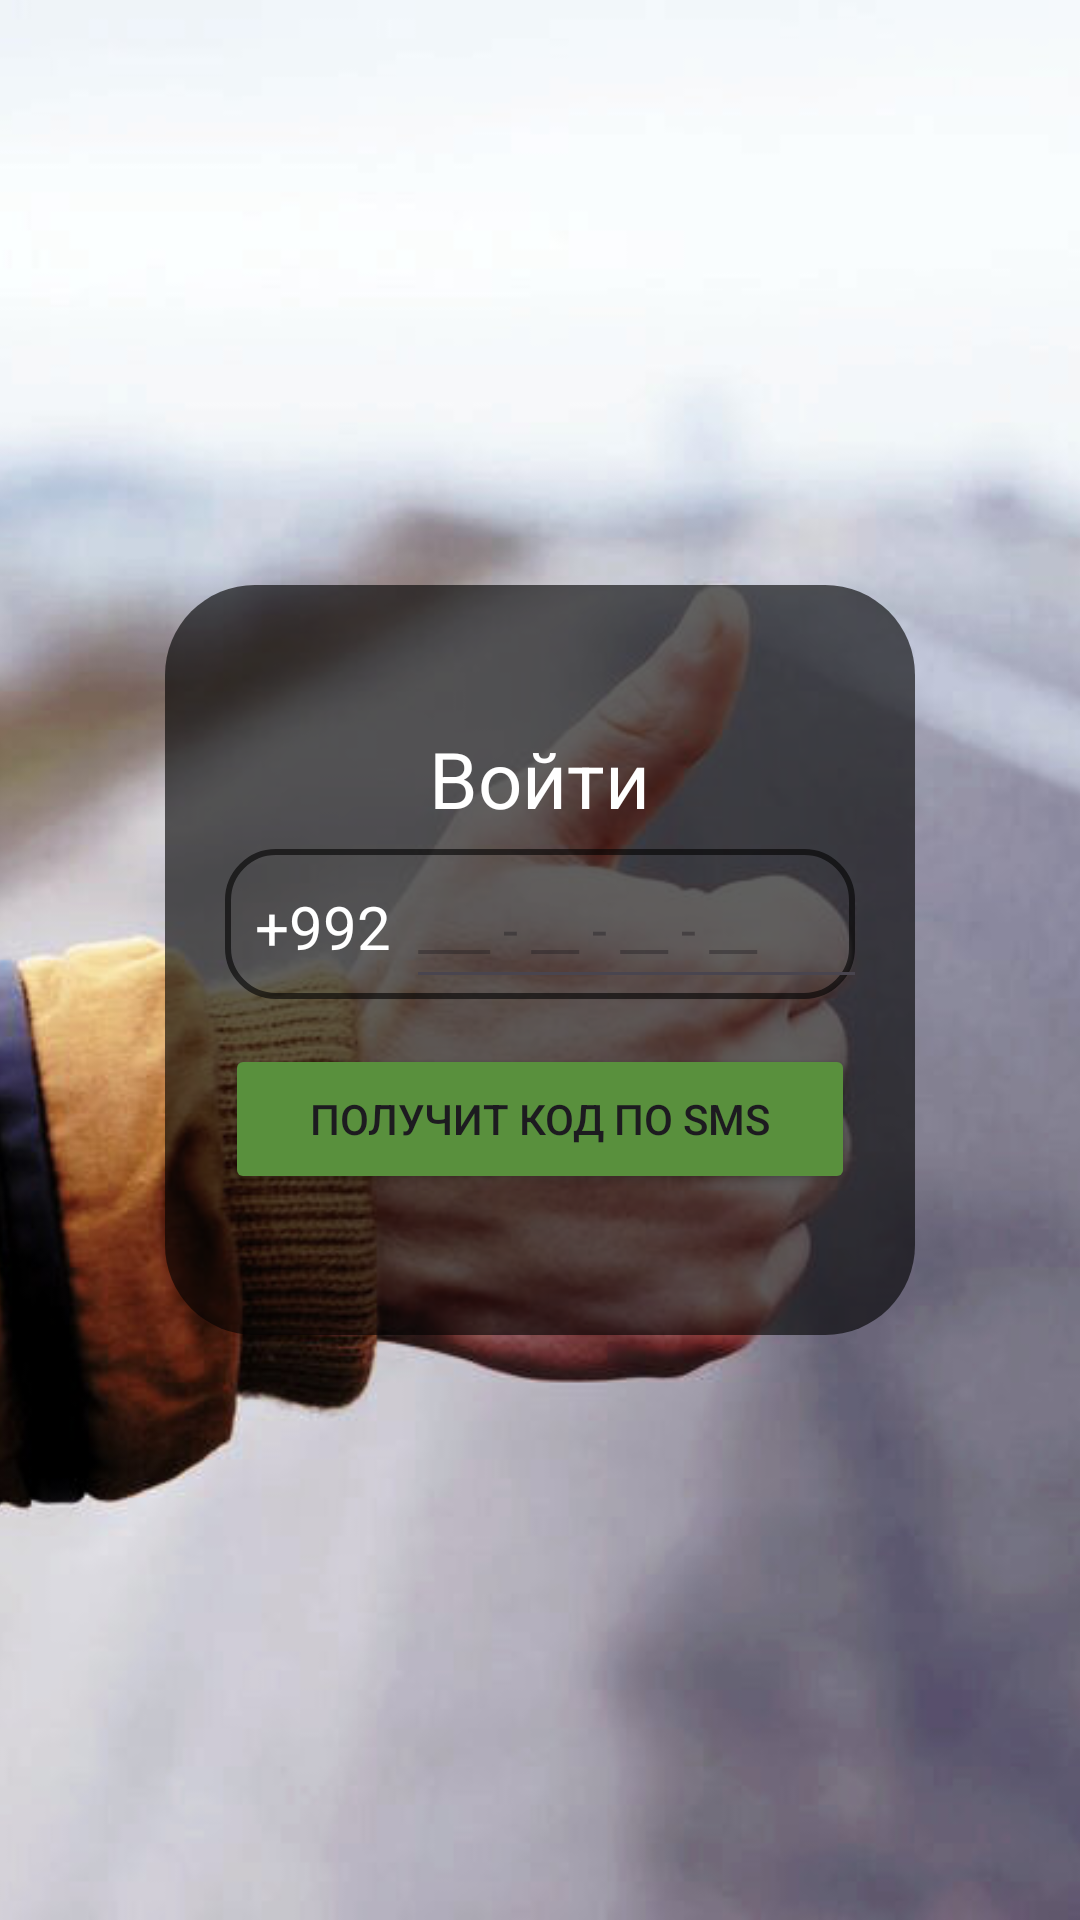

The Android layout XML behind this screen, and the referenced resources:
<!-- AndroidManifest.xml: application theme Theme.Yakjo -->
<!-- res/layout/activity_register.xml -->
<?xml version="1.0" encoding="utf-8"?>
<androidx.constraintlayout.widget.ConstraintLayout
    xmlns:android="http://schemas.android.com/apk/res/android"
    xmlns:tools="http://schemas.android.com/tools"
    xmlns:app="http://schemas.android.com/apk/res-auto"
    android:id="@+id/main"
    android:layout_width="match_parent"
    android:layout_height="match_parent"
    tools:context=".RegisterActivity">


    <ImageView
        android:id="@+id/imageView"
        android:layout_width="match_parent"
        android:layout_height="match_parent"
        android:paddingLeft="160dp"
        android:scaleType="centerCrop"
        android:src="@drawable/back"
        tools:layout_editor_absoluteX="0dp"
        tools:layout_editor_absoluteY="-25dp" />

    <LinearLayout
        android:layout_width="250dp"
        android:layout_height="250dp"
        android:background="@drawable/rounded_button_background"
        android:orientation="vertical"
        app:layout_constraintBottom_toBottomOf="parent"
        app:layout_constraintEnd_toEndOf="parent"
        app:layout_constraintStart_toStartOf="parent"
        app:layout_constraintTop_toTopOf="parent"
        android:gravity="center">
      <TextView
          android:layout_width="wrap_content"
          android:layout_height="wrap_content"
          android:text="@string/voyti"
          android:textSize="26sp"
          android:textColor="@color/white"/>
      <LinearLayout
          android:layout_width="210dp"
          android:layout_height="50dp"
          android:layout_marginTop="6dp"
          android:background="@drawable/for_edit_text"
          >
        <TextView
            android:layout_width="wrap_content"
            android:layout_height="wrap_content"
            android:layout_marginLeft="10dp"
            android:text="+992"
            android:textColor="@color/white"
            android:textSize="20dp"/>
        <EditText
            android:id="@+id/numberPhone"
            android:layout_width="210dp"
            android:layout_height="50dp"
            android:layout_marginLeft="5dp"
            android:textColor="@color/white"
            android:inputType="number"
            android:maxLength="9"
            android:hint="@string/phonenumber"/>
      </LinearLayout>
      <Button
          android:id="@+id/getSMSbutton"
          android:layout_width="210dp"
          android:layout_height="50dp"
          android:layout_marginTop="15dp"
          android:text="@string/sms"
          android:backgroundTint="#59903D"/>
    </LinearLayout>

  </androidx.constraintlayout.widget.ConstraintLayout>
<!-- resources referenced by this layout -->
<resources>
  <!-- drawable back: jpg bitmap (drawable, 76007 bytes) -->
  <!-- drawable for_edit_text (drawable) -->
  <shape xmlns:android="http://schemas.android.com/apk/res/android"
      android:shape="rectangle">
      <corners android:radius="16dp" />
      <stroke android:color="#9C030202"/>
      <stroke android:width="2dp" />
  </shape>
  <!-- drawable rounded_button_background (drawable) -->
  <shape xmlns:android="http://schemas.android.com/apk/res/android">
      <solid android:color="#A0030202"/>
      <corners android:radius="30dp"/>
  </shape>
  <string name="phonenumber">___ - __ - __ - __</string>
  <string name="sms">Получит код по SMS</string>
  <string name="voyti">Войти</string>
  <style name="Theme.Yakjo" parent="Base.Theme.Yakjo" />
  <style name="Base.Theme.Yakjo" parent="Theme.Material3.DayNight.NoActionBar">
          
          
      </style>
  <!-- not gathered from this repository: default colours our renderer supplied (Android Studio template values) -->
  <color name="white">#FFFFFFFF</color>
</resources>
